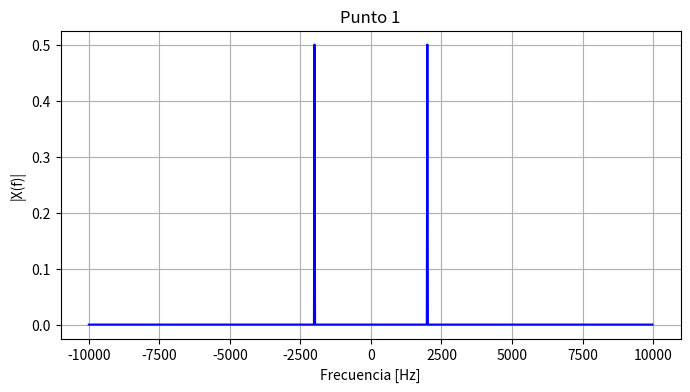
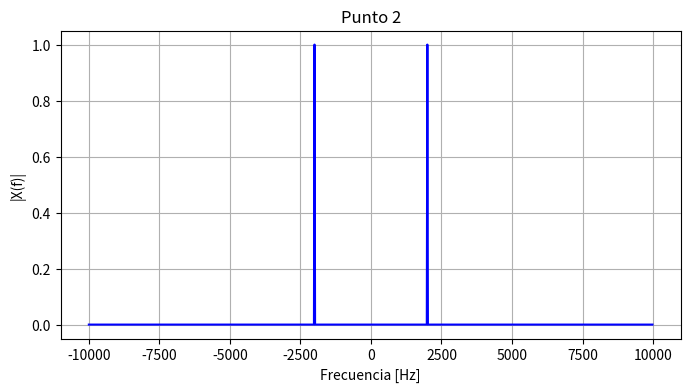
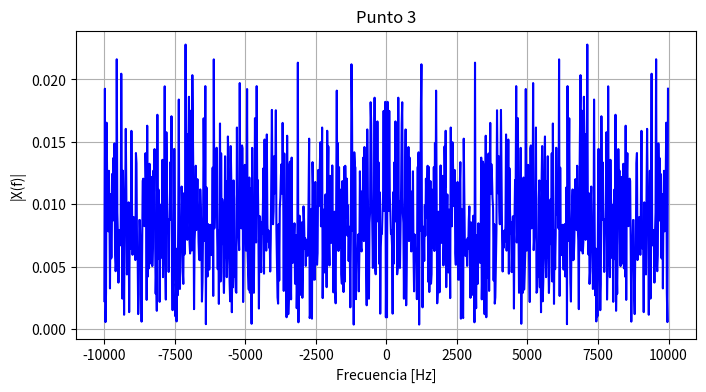
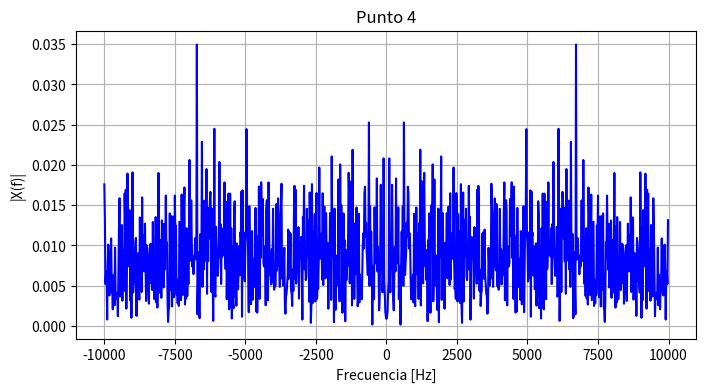
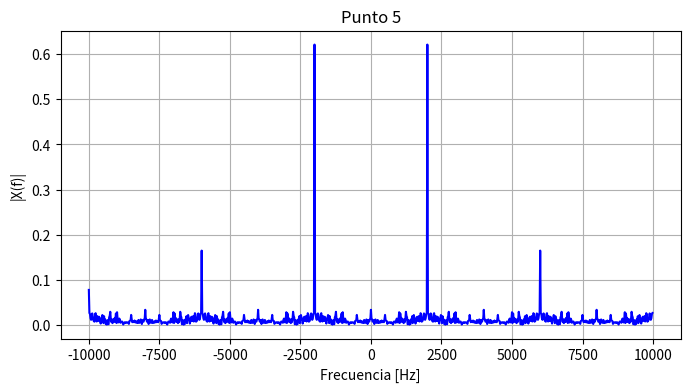

Write Python code to recreate these figures, in order.
# -*- coding: utf-8 -*-
"""
Created on Thu Aug 27 18:30:06 2026

@author: suare
"""
import numpy as np 
import matplotlib.pyplot as plt
import scipy.signal as sig

#%%definiciones
N=1000
f0=2000#(Hz)frecuencia de la señal
Puntos_Per=10
fs=Puntos_Per*f0
#%%1.Señal sinusoidal de 2KHz que tenga al menos 10 puntos por periodo.
def mi_funcion_sen( vmax = 1, dc = 0, ff = 1, ph=0, nn = N, fs = fs):
    
    tt=np.arange(N)/fs #se mide en segundos
    xx = vmax * np.sin( 2 * np.pi * ff * tt + ph ) #valores de la senoidal
    #tt=np.arange(N)/fs #se mide en segundos
    
    return(tt, xx)
def modulo_Trans_Fourrier(signal, N, fs):
    frec = np.fft.fftfreq(N, 1/fs) #asigna a cada muestra de la FFT su valor de frecuencia real en Hz
    fft_total = np.fft.fft(signal)
    frec = np.fft.fftshift(frec) #ordena los N asignados a cada frecuencia de menor a mayor
    mod=np.fft.fftshift(np.abs(fft_total)/N)
    
    return (frec,mod)
    
vmax=1 #mi amplitud max
dc=0
ph=0
nn=np.arange(N)
tt, x1 = mi_funcion_sen( vmax = vmax, dc = dc, ff = f0, nn=N, fs=fs)
frec, mod1 = modulo_Trans_Fourrier(x1, N, fs)

plt.figure(figsize=(8, 4))
plt.plot(frec, mod1, 'b')
plt.title("Punto 1")
plt.xlabel("Frecuencia [Hz]")
plt.ylabel("|X(f)|")
plt.grid(True)
plt.show()

#%%2.Misma señal con 2W de potencia media y desfasada en π/2.
tt, x2 = mi_funcion_sen( vmax = 2, dc = dc, ff = f0, ph=np.pi/2, nn=N, fs=fs)
frec, mod2 = modulo_Trans_Fourrier(x2, N, fs)

plt.figure(figsize=(8, 4))
plt.plot(frec, mod2, 'b')
plt.title("Punto 2")
plt.xlabel("Frecuencia [Hz]")
plt.ylabel("|X(f)|")
plt.grid(True)
plt.show()

#%%3.Una secuencia aleatoria de ruido normalmente distribuido con DC (valor medio) 0V y varianza 0.1 W.
DC=0#V, esparnza o valor medio 
v=0.1#(W)varianza
dv=np.sqrt(v)#desvio estandar 
nq=np.random.normal(DC,dv, N)#(ruido)
frec, mod3 = modulo_Trans_Fourrier(nq, N, fs)

plt.figure(figsize=(8, 4))
plt.plot(frec, mod3, 'b')
plt.title("Punto 3")
plt.xlabel("Frecuencia [Hz]")
plt.ylabel("|X(f)|")
plt.grid(True)
plt.show()

#%%4.Una secuencia aleatoria de ruido uniformemente distribuido con DC (valor medio) 0V y varianza 0.1 W.
DC=0#V, esparnza o valor medio 
v=0.1#(W)varianza
a=np.sqrt(3*v)
nq=np.random.uniform(-a,a,N)#(ruido) seria la amplitud limite, es el pico maximo que alcanzara el ruido uniforme
frec, mod4 = modulo_Trans_Fourrier(nq, N, fs)

plt.figure(figsize=(8, 4))
plt.plot(frec, mod4, 'b')
plt.title("Punto 4")
plt.xlabel("Frecuencia [Hz]")
plt.ylabel("|X(f)|")
plt.grid(True)
plt.show()

#%%5.Un pulso rectangular de la misma frecuencia, 1 W de potencia y ciclo de actividad del 50%.
amp5=1#(V)amplitud del pico de onda
tt=np.arange(N)/fs#crea el vector de tiempos en segundos. Define el instante exacto de cadda muestra temporal
x5=amp5*sig.square(2*np.pi*f0*tt, duty=0.5)#genera la onda cuadrada en el tiempo
frec, mod5 = modulo_Trans_Fourrier(x5, N, fs)

plt.figure(figsize=(8, 4))
plt.plot(frec, mod5, 'b')
plt.title("Punto 5")
plt.xlabel("Frecuencia [Hz]")
plt.ylabel("|X(f)|")
plt.grid(True)
plt.show()
